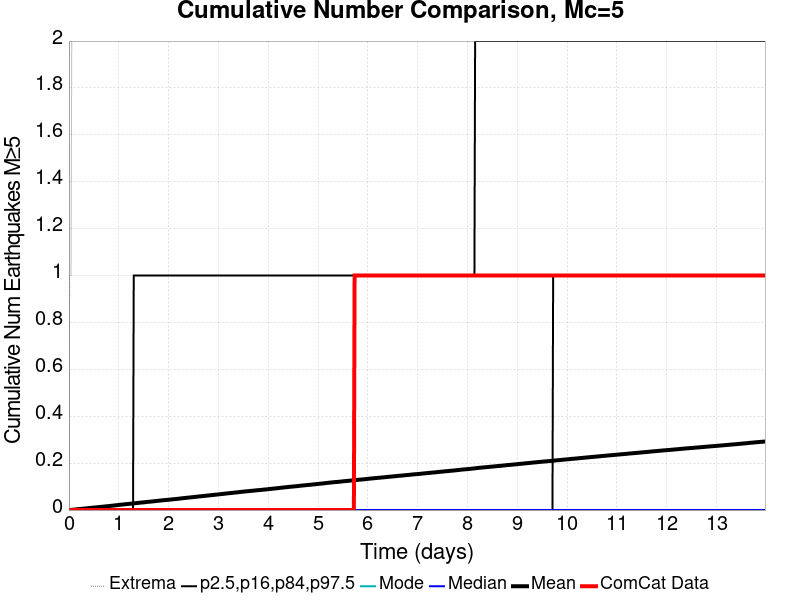

The data file committed next to this chart (first rows):
Time (days), ComCat Data, Simulation Mean, Simulation Median, Simulation Mode, Simulation Minimum, Simulation Maximum, 2.5 %-ile, 16 %-ile, 84 %-ile, 97.5 %-ile
0.0, 0.0, 0.0, 0.0, 0.0, 0.0, 0.0, 0.0, 0.0, 0.0, 0.0
0.01399, 0.0, 2.5E-4, 0.0, 0.0, 0.0, 1.0, 0.0, 0.0, 0.0, 0.0
0.02797, 0.0, 5.4E-4, 0.0, 0.0, 0.0, 1.0, 0.0, 0.0, 0.0, 0.0
0.04196, 0.0, 8.4E-4, 0.0, 0.0, 0.0, 1.0, 0.0, 0.0, 0.0, 0.0
0.05595, 0.0, 0.00104, 0.0, 0.0, 0.0, 2.0, 0.0, 0.0, 0.0, 0.0
0.06994, 0.0, 0.00125, 0.0, 0.0, 0.0, 2.0, 0.0, 0.0, 0.0, 0.0
0.08392, 0.0, 0.00146, 0.0, 0.0, 0.0, 2.0, 0.0, 0.0, 0.0, 0.0
0.09791, 0.0, 0.00179, 0.0, 0.0, 0.0, 2.0, 0.0, 0.0, 0.0, 0.0
0.1119, 0.0, 0.00219, 0.0, 0.0, 0.0, 2.0, 0.0, 0.0, 0.0, 0.0
0.1259, 0.0, 0.00253, 0.0, 0.0, 0.0, 2.0, 0.0, 0.0, 0.0, 0.0
0.1399, 0.0, 0.00285, 0.0, 0.0, 0.0, 3.0, 0.0, 0.0, 0.0, 0.0
0.1539, 0.0, 0.0032, 0.0, 0.0, 0.0, 3.0, 0.0, 0.0, 0.0, 0.0
0.1678, 0.0, 0.00352, 0.0, 0.0, 0.0, 3.0, 0.0, 0.0, 0.0, 0.0
0.1818, 0.0, 0.00385, 0.0, 0.0, 0.0, 3.0, 0.0, 0.0, 0.0, 0.0
0.1958, 0.0, 0.00404, 0.0, 0.0, 0.0, 3.0, 0.0, 0.0, 0.0, 0.0
0.2098, 0.0, 0.00429, 0.0, 0.0, 0.0, 3.0, 0.0, 0.0, 0.0, 0.0
0.2238, 0.0, 0.00456, 0.0, 0.0, 0.0, 3.0, 0.0, 0.0, 0.0, 0.0
0.2378, 0.0, 0.00492, 0.0, 0.0, 0.0, 4.0, 0.0, 0.0, 0.0, 0.0
0.2518, 0.0, 0.00514, 0.0, 0.0, 0.0, 4.0, 0.0, 0.0, 0.0, 0.0
0.2658, 0.0, 0.00537, 0.0, 0.0, 0.0, 5.0, 0.0, 0.0, 0.0, 0.0
0.2797, 0.0, 0.00568, 0.0, 0.0, 0.0, 5.0, 0.0, 0.0, 0.0, 0.0
0.2937, 0.0, 0.00605, 0.0, 0.0, 0.0, 5.0, 0.0, 0.0, 0.0, 0.0
0.3077, 0.0, 0.00631, 0.0, 0.0, 0.0, 5.0, 0.0, 0.0, 0.0, 0.0
0.3217, 0.0, 0.00657, 0.0, 0.0, 0.0, 5.0, 0.0, 0.0, 0.0, 0.0
0.3357, 0.0, 0.00695, 0.0, 0.0, 0.0, 6.0, 0.0, 0.0, 0.0, 0.0
0.3497, 0.0, 0.0072, 0.0, 0.0, 0.0, 7.0, 0.0, 0.0, 0.0, 0.0
0.3637, 0.0, 0.00755, 0.0, 0.0, 0.0, 7.0, 0.0, 0.0, 0.0, 0.0
0.3776, 0.0, 0.00782, 0.0, 0.0, 0.0, 7.0, 0.0, 0.0, 0.0, 0.0
0.3916, 0.0, 0.00821, 0.0, 0.0, 0.0, 7.0, 0.0, 0.0, 0.0, 0.0
0.4056, 0.0, 0.00855, 0.0, 0.0, 0.0, 7.0, 0.0, 0.0, 0.0, 0.0
0.4196, 0.0, 0.00879, 0.0, 0.0, 0.0, 7.0, 0.0, 0.0, 0.0, 0.0
0.4336, 0.0, 0.00905, 0.0, 0.0, 0.0, 7.0, 0.0, 0.0, 0.0, 0.0
0.4476, 0.0, 0.00938, 0.0, 0.0, 0.0, 7.0, 0.0, 0.0, 0.0, 0.0
0.4616, 0.0, 0.00971, 0.0, 0.0, 0.0, 7.0, 0.0, 0.0, 0.0, 0.0
0.4756, 0.0, 0.01005, 0.0, 0.0, 0.0, 7.0, 0.0, 0.0, 0.0, 0.0
0.4895, 0.0, 0.0104, 0.0, 0.0, 0.0, 7.0, 0.0, 0.0, 0.0, 0.0
0.5035, 0.0, 0.01063, 0.0, 0.0, 0.0, 7.0, 0.0, 0.0, 0.0, 0.0
0.5175, 0.0, 0.01094, 0.0, 0.0, 0.0, 7.0, 0.0, 0.0, 0.0, 0.0
0.5315, 0.0, 0.01129, 0.0, 0.0, 0.0, 7.0, 0.0, 0.0, 0.0, 0.0
0.5455, 0.0, 0.0115, 0.0, 0.0, 0.0, 7.0, 0.0, 0.0, 0.0, 0.0
0.5595, 0.0, 0.01189, 0.0, 0.0, 0.0, 7.0, 0.0, 0.0, 0.0, 0.0
0.5735, 0.0, 0.01214, 0.0, 0.0, 0.0, 7.0, 0.0, 0.0, 0.0, 0.0
0.5875, 0.0, 0.01243, 0.0, 0.0, 0.0, 7.0, 0.0, 0.0, 0.0, 0.0
0.6014, 0.0, 0.01273, 0.0, 0.0, 0.0, 7.0, 0.0, 0.0, 0.0, 0.0
0.6154, 0.0, 0.01298, 0.0, 0.0, 0.0, 7.0, 0.0, 0.0, 0.0, 0.0
0.6294, 0.0, 0.01332, 0.0, 0.0, 0.0, 7.0, 0.0, 0.0, 0.0, 0.0
0.6434, 0.0, 0.01364, 0.0, 0.0, 0.0, 7.0, 0.0, 0.0, 0.0, 0.0
0.6574, 0.0, 0.01393, 0.0, 0.0, 0.0, 7.0, 0.0, 0.0, 0.0, 0.0
0.6714, 0.0, 0.0142, 0.0, 0.0, 0.0, 7.0, 0.0, 0.0, 0.0, 0.0
0.6854, 0.0, 0.01449, 0.0, 0.0, 0.0, 7.0, 0.0, 0.0, 0.0, 0.0
0.6994, 0.0, 0.01479, 0.0, 0.0, 0.0, 7.0, 0.0, 0.0, 0.0, 0.0
0.7133, 0.0, 0.0152, 0.0, 0.0, 0.0, 7.0, 0.0, 0.0, 0.0, 0.0
0.7273, 0.0, 0.01547, 0.0, 0.0, 0.0, 7.0, 0.0, 0.0, 0.0, 0.0
0.7413, 0.0, 0.01567, 0.0, 0.0, 0.0, 7.0, 0.0, 0.0, 0.0, 0.0
0.7553, 0.0, 0.01601, 0.0, 0.0, 0.0, 7.0, 0.0, 0.0, 0.0, 0.0
0.7693, 0.0, 0.01629, 0.0, 0.0, 0.0, 8.0, 0.0, 0.0, 0.0, 0.0
0.7833, 0.0, 0.01661, 0.0, 0.0, 0.0, 8.0, 0.0, 0.0, 0.0, 0.0
0.7973, 0.0, 0.01695, 0.0, 0.0, 0.0, 8.0, 0.0, 0.0, 0.0, 0.0
0.8112, 0.0, 0.01728, 0.0, 0.0, 0.0, 8.0, 0.0, 0.0, 0.0, 0.0
0.8252, 0.0, 0.0176, 0.0, 0.0, 0.0, 8.0, 0.0, 0.0, 0.0, 0.0
... 940 more rows
